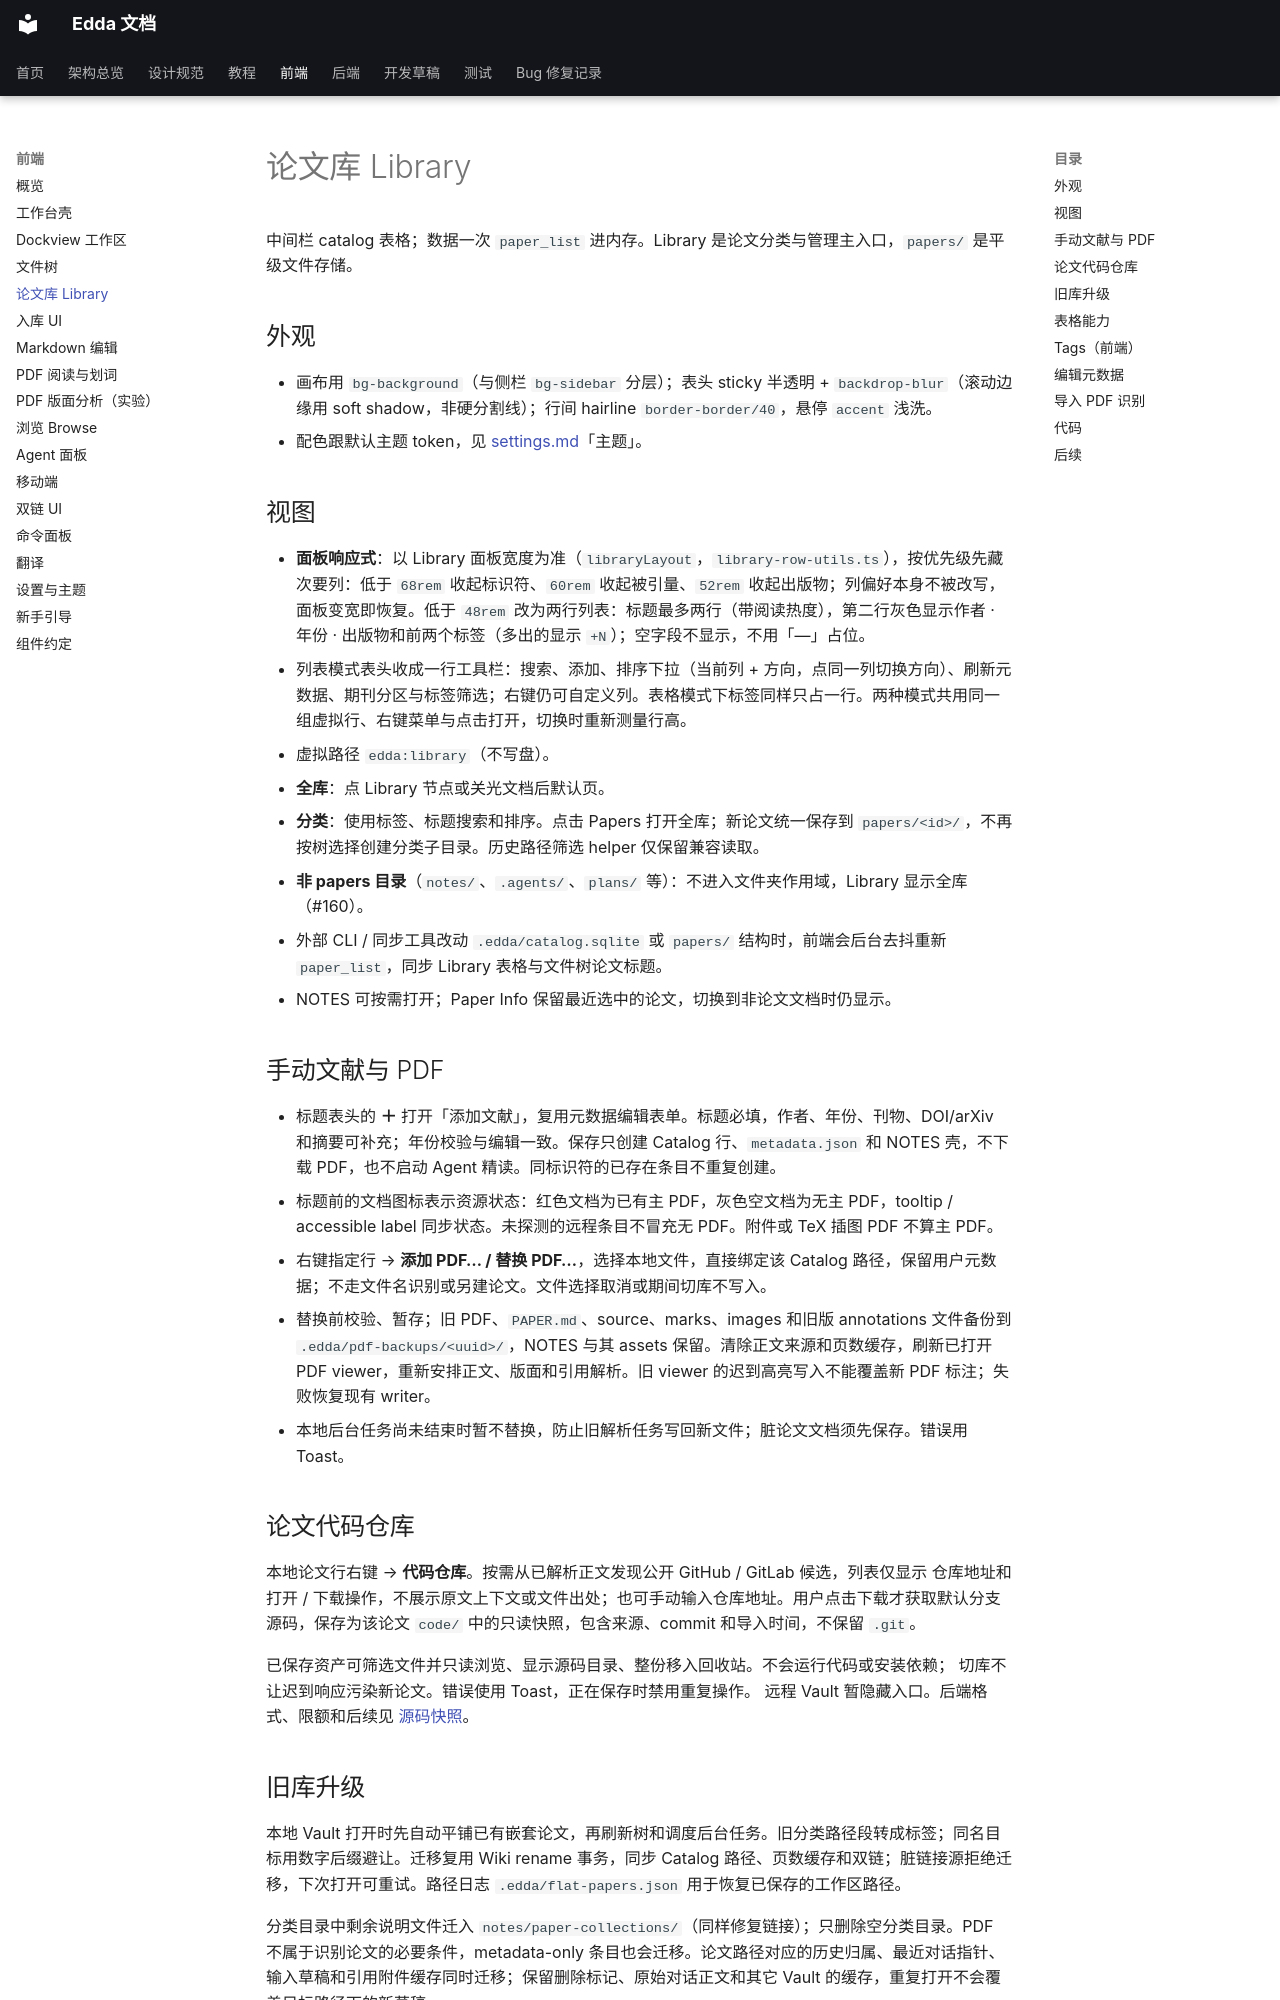

repository: Becomingw/Margin-Next · page: frontend/library/index.html · generator: mkdocs

# 论文库 Library

中间栏 catalog 表格；数据一次 `paper_list` 进内存。Library 是论文分类与管理主入口，`papers/` 是平级文件存储。

## 外观

- 画布用 `bg-background`（与侧栏 `bg-sidebar` 分层）；表头 sticky 半透明 + `backdrop-blur`（滚动边缘用 soft shadow，非硬分割线）；行间 hairline `border-border/40`，悬停 `accent` 浅洗。
- 配色跟默认主题 token，见 [settings.md](settings.md)「主题」。

## 视图

- **面板响应式**：以 Library 面板宽度为准（`libraryLayout`，`library-row-utils.ts`），按优先级先藏次要列：低于 `68rem` 收起标识符、`60rem` 收起被引量、`52rem` 收起出版物；列偏好本身不被改写，面板变宽即恢复。低于 `48rem` 改为两行列表：标题最多两行（带阅读热度），第二行灰色显示作者 · 年份 · 出版物和前两个标签（多出的显示 `+N`）；空字段不显示，不用「—」占位。
- 列表模式表头收成一行工具栏：搜索、添加、排序下拉（当前列 + 方向，点同一列切换方向）、刷新元数据、期刊分区与标签筛选；右键仍可自定义列。表格模式下标签同样只占一行。两种模式共用同一组虚拟行、右键菜单与点击打开，切换时重新测量行高。

- 虚拟路径 `edda:library`（不写盘）。
- **全库**：点 Library 节点或关光文档后默认页。
- **分类**：使用标签、标题搜索和排序。点击 Papers 打开全库；新论文统一保存到 `papers/<id>/`，不再按树选择创建分类子目录。历史路径筛选 helper 仅保留兼容读取。
- **非 papers 目录**（`notes/`、`.agents/`、`plans/` 等）：不进入文件夹作用域，Library 显示全库（#160）。
- 外部 CLI / 同步工具改动 `.edda/catalog.sqlite` 或 `papers/` 结构时，前端会后台去抖重新 `paper_list`，同步 Library 表格与文件树论文标题。
- NOTES 可按需打开；Paper Info 保留最近选中的论文，切换到非论文文档时仍显示。

## 手动文献与 PDF

- 标题表头的 **＋** 打开「添加文献」，复用元数据编辑表单。标题必填，作者、年份、刊物、DOI/arXiv 和摘要可补充；年份校验与编辑一致。保存只创建 Catalog 行、`metadata.json` 和 NOTES 壳，不下载 PDF，也不启动 Agent 精读。同标识符的已存在条目不重复创建。
- 标题前的文档图标表示资源状态：红色文档为已有主 PDF，灰色空文档为无主 PDF，tooltip / accessible label 同步状态。未探测的远程条目不冒充无 PDF。附件或 TeX 插图 PDF 不算主 PDF。
- 右键指定行 → **添加 PDF… / 替换 PDF…**，选择本地文件，直接绑定该 Catalog 路径，保留用户元数据；不走文件名识别或另建论文。文件选择取消或期间切库不写入。
- 替换前校验、暂存；旧 PDF、`PAPER.md`、source、marks、images 和旧版 annotations 文件备份到 `.edda/pdf-backups/<uuid>/`，NOTES 与其 assets 保留。清除正文来源和页数缓存，刷新已打开 PDF viewer，重新安排正文、版面和引用解析。旧 viewer 的迟到高亮写入不能覆盖新 PDF 标注；失败恢复现有 writer。
- 本地后台任务尚未结束时暂不替换，防止旧解析任务写回新文件；脏论文文档须先保存。错误用 Toast。

## 论文代码仓库

本地论文行右键 → **代码仓库**。按需从已解析正文发现公开 GitHub / GitLab 候选，列表仅显示
仓库地址和打开 / 下载操作，不展示原文上下文或文件出处；也可手动输入仓库地址。用户点击下载才获取默认分支源码，保存为该论文
`code/` 中的只读快照，包含来源、commit 和导入时间，不保留 `.git`。

已保存资产可筛选文件并只读浏览、显示源码目录、整份移入回收站。不会运行代码或安装依赖；
切库不让迟到响应污染新论文。错误使用 Toast，正在保存时禁用重复操作。
远程 Vault 暂隐藏入口。后端格式、限额和后续见 [源码快照](../backend/paper-code.md)。

## 旧库升级

本地 Vault 打开时先自动平铺已有嵌套论文，再刷新树和调度后台任务。旧分类路径段转成标签；同名目标用数字后缀避让。迁移复用 Wiki rename 事务，同步 Catalog 路径、页数缓存和双链；脏链接源拒绝迁移，下次打开可重试。路径日志 `.edda/flat-papers.json` 用于恢复已保存的工作区路径。

分类目录中剩余说明文件迁入 `notes/paper-collections/`（同样修复链接）；只删除空分类目录。PDF 不属于识别论文的必要条件，metadata-only 条目也会迁移。论文路径对应的历史归属、最近对话指针、输入草稿和引用附件缓存同时迁移；保留删除标记、原始对话正文和其它 Vault 的缓存，重复打开不会覆盖目标路径下的新草稿。
